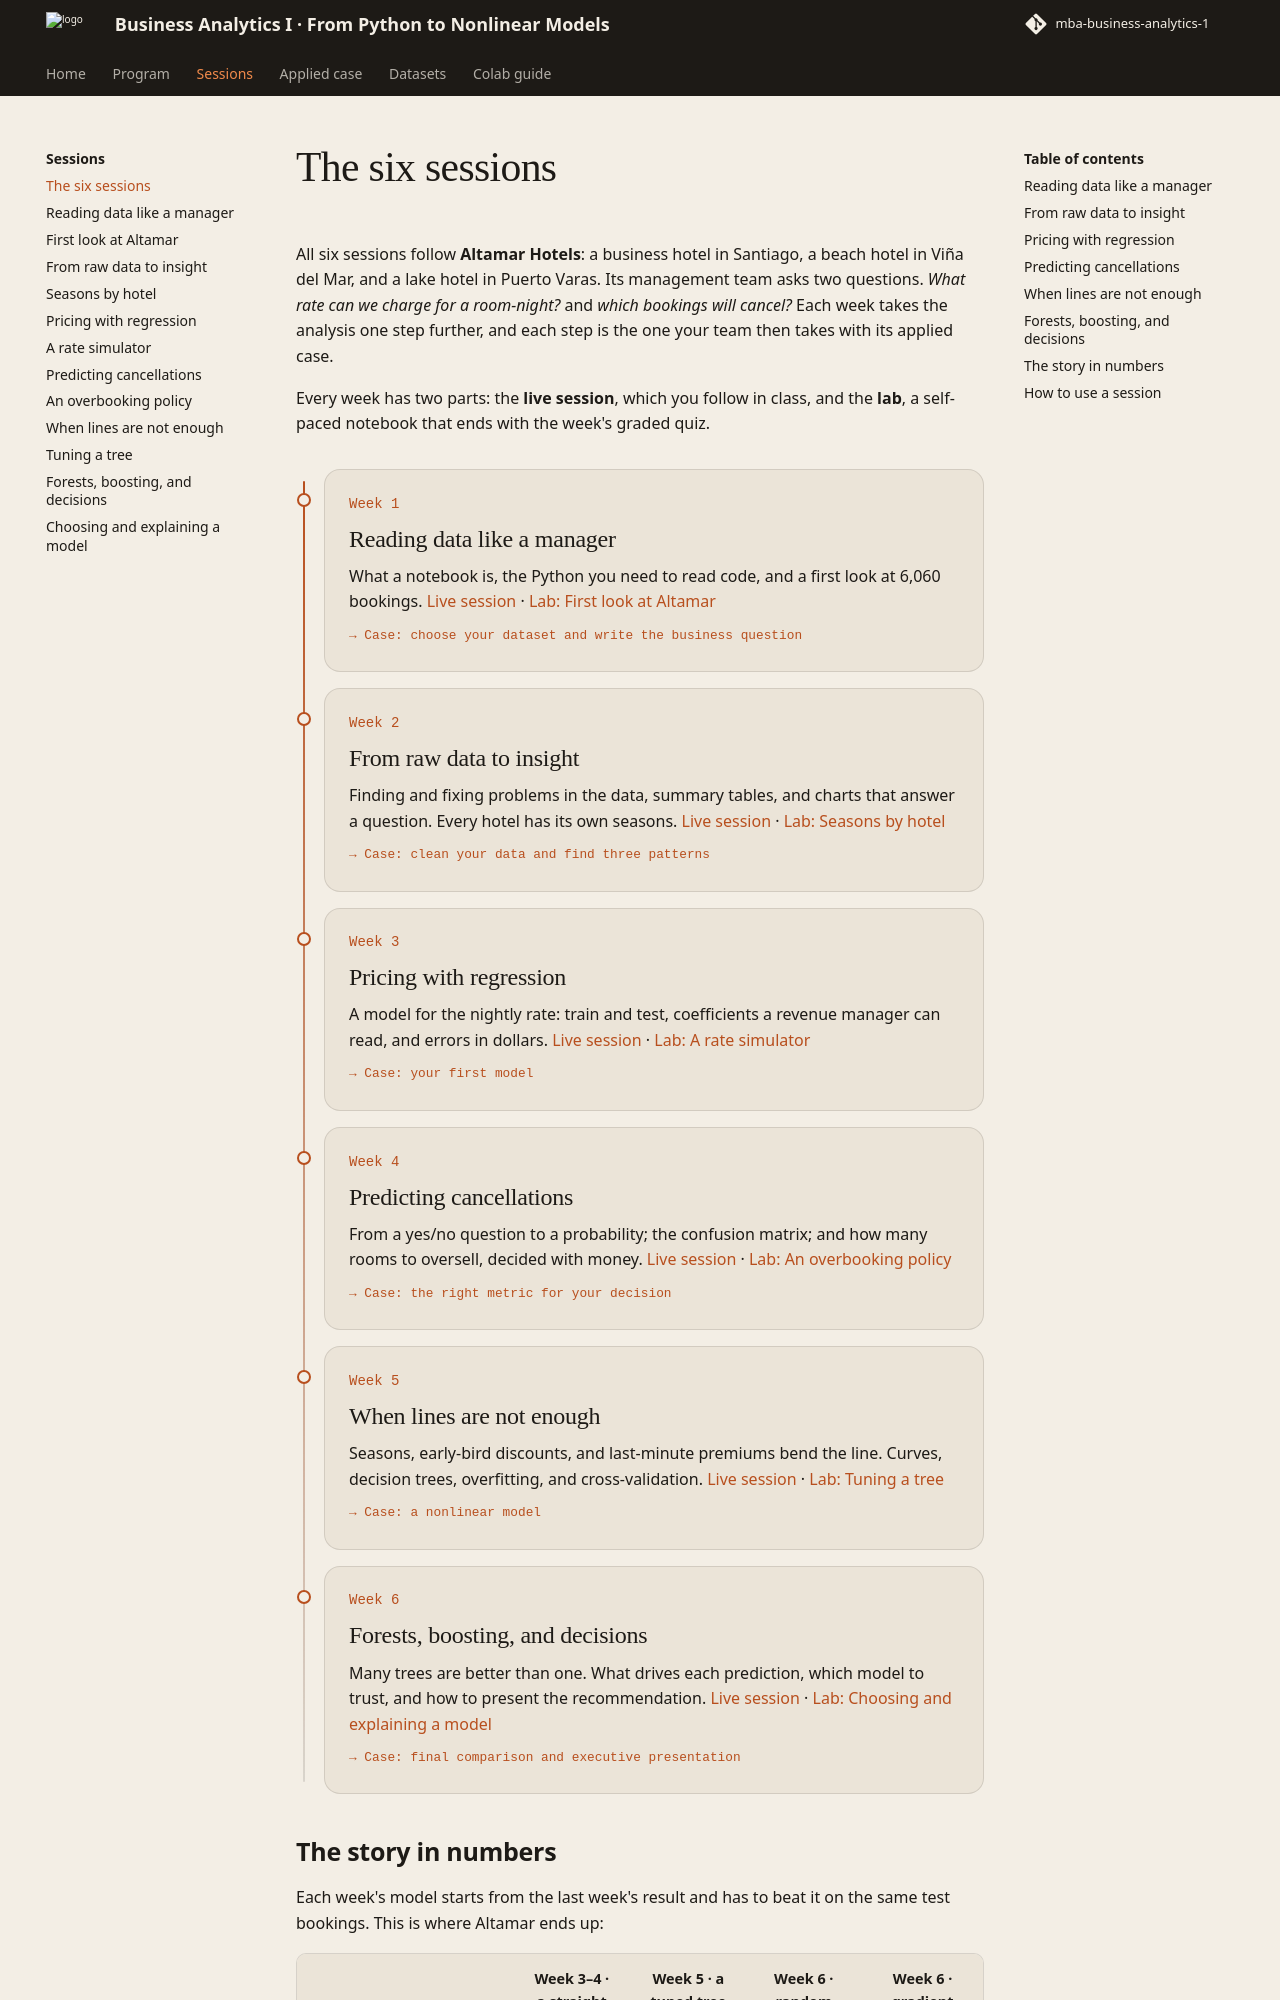

repository: hizocar/mba-business-analytics-1 · page: sessions/sessions/index.html · generator: mkdocs

# The six sessions

All six sessions follow **Altamar Hotels**: a business hotel in Santiago, a beach hotel in Viña del Mar, and a lake hotel in Puerto Varas. Its management team asks two questions. *What rate can we charge for a room-night?* and *which bookings will cancel?* Each week takes the analysis one step further, and each step is the one your team then takes with its applied case.

Every week has two parts: the **live session**, which you follow in class, and the **lab**, a self-paced notebook that ends with the week's graded quiz.

<div class="hz-thread" markdown>

<div class="hz-thread-step" markdown>
<span class="hz-step">Week 1</span>
### Reading data like a manager
What a notebook is, the Python you need to read code, and a first look at 6,060 bookings. [Live session](Session_1_Live.ipynb) · [Lab: First look at Altamar](Session_1_Lab.ipynb)

<span class="hz-thread-adv">→ Case: choose your dataset and write the business question</span>
</div>

<div class="hz-thread-step" markdown>
<span class="hz-step">Week 2</span>
### From raw data to insight
Finding and fixing problems in the data, summary tables, and charts that answer a question. Every hotel has its own seasons. [Live session](Session_2_Live.ipynb) · [Lab: Seasons by hotel](Session_2_Lab.ipynb)

<span class="hz-thread-adv">→ Case: clean your data and find three patterns</span>
</div>

<div class="hz-thread-step" markdown>
<span class="hz-step">Week 3</span>
### Pricing with regression
A model for the nightly rate: train and test, coefficients a revenue manager can read, and errors in dollars. [Live session](Session_3_Live.ipynb) · [Lab: A rate simulator](Session_3_Lab.ipynb)

<span class="hz-thread-adv">→ Case: your first model</span>
</div>

<div class="hz-thread-step" markdown>
<span class="hz-step">Week 4</span>
### Predicting cancellations
From a yes/no question to a probability; the confusion matrix; and how many rooms to oversell, decided with money. [Live session](Session_4_Live.ipynb) · [Lab: An overbooking policy](Session_4_Lab.ipynb)

<span class="hz-thread-adv">→ Case: the right metric for your decision</span>
</div>

<div class="hz-thread-step" markdown>
<span class="hz-step">Week 5</span>
### When lines are not enough
Seasons, early-bird discounts, and last-minute premiums bend the line. Curves, decision trees, overfitting, and cross-validation. [Live session](Session_5_Live.ipynb) · [Lab: Tuning a tree](Session_5_Lab.ipynb)

<span class="hz-thread-adv">→ Case: a nonlinear model</span>
</div>

<div class="hz-thread-step" markdown>
<span class="hz-step">Week 6</span>
### Forests, boosting, and decisions
Many trees are better than one. What drives each prediction, which model to trust, and how to present the recommendation. [Live session](Session_6_Live.ipynb) · [Lab: Choosing and explaining a model](Session_6_Lab.ipynb)

<span class="hz-thread-adv">→ Case: final comparison and executive presentation</span>
</div>

</div>
